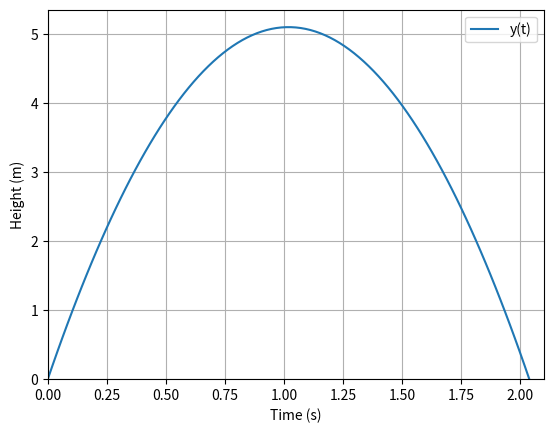

This chart was generated by the following Python code:
import numpy as np
import matplotlib.pyplot as plt

v_0 = 10.0
g = 9.81

n = 100
t0 = 0
t_max = 2 * v_0 / g
dt = t_max / n

x = np.linspace(0, t_max, n)
y = np.zeros(n)
for i in range(n):
    y[i] = v_0 * x[i] - 0.5 * g * x[i] ** 2

plt.plot(x, y)
plt.xlabel("Time (s)")
plt.ylabel("Height (m)")
plt.axis(xmin=0, xmax=2.1, ymin=0)
plt.grid()
plt.legend(["y(t)"])
plt.show()
